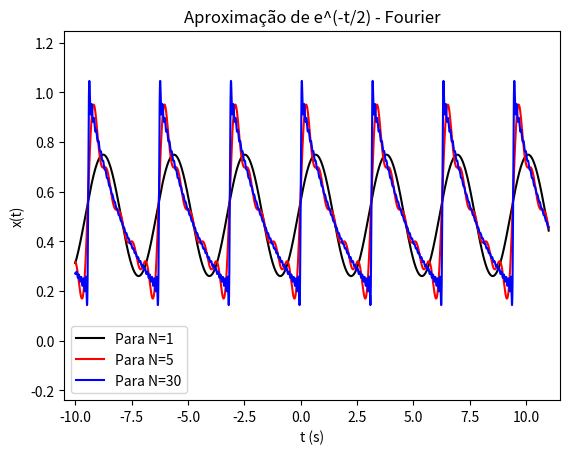

Write the Python code that produced this figure.
from matplotlib import pyplot as plt
import numpy as np
import math as mt

def An(n,a0): #termo An
    return a0*(2/(1+(16*n**2)))

def Bn(n,a0): #termo Bn
    return a0*(8*n/(1+(16*n**2)))

def Cn(n,a0): #termo Cn
    return 2*a0/(mt.sqrt(1+16*n**2))

def Angulo(n): #ângulo teta
    return np.arctan(-4*n)


def Fourier(n,t): #série de fourier para e^(-t/2)
    a0=(2/mt.pi)*(1 - np.exp((-mt.pi)/2))
    c0=a0
    valores=[]
    soma=0
    for tempo in t:
        soma=0
        for N in range(1,n+1):
            soma+=(Cn(N,a0))*np.cos(N*2*tempo + Angulo(N))
        valores.append(c0+soma)
    return valores

n0=1 #n0
n1=5 #n1
n2=30 #n2

Linferior=-10 #Limite inferior do tempo
Lsuperior=11 #Limite superior do tempo

'''
Modificando a quantidade de pontos dentro do mesmo intervalo, altera-se
suavemente as ondulações presentes em cada aproximação
'''
qtd_pontos=10000 #quantidade de pontos dentro do intervalo de tempo

t=np.linspace(Linferior,Lsuperior, qtd_pontos) #vetor tempo

a=Fourier(n0,t) #aproximação para n=1
b=Fourier(n1,t) #aproximação para n=5
c=Fourier(n2,t) #aproximação para n=30

plt.plot(t,a,color='black', label='Para N='+str(n0)) #n=1
plt.plot(t,b,color='red', label='Para N='+str(n1)) #n=5
plt.plot(t,c,color='blue', label='Para N='+str(n2)) #n=30

plt.legend()

plt.xlabel('t (s)')
plt.ylabel('x(t)')
plt.title('Aproximação de e^(-t/2) - Fourier')

plt.axis([min(t)-0.5,max(t)+0.5,min(a)-0.5,max(a)+0.5])
plt.show()

